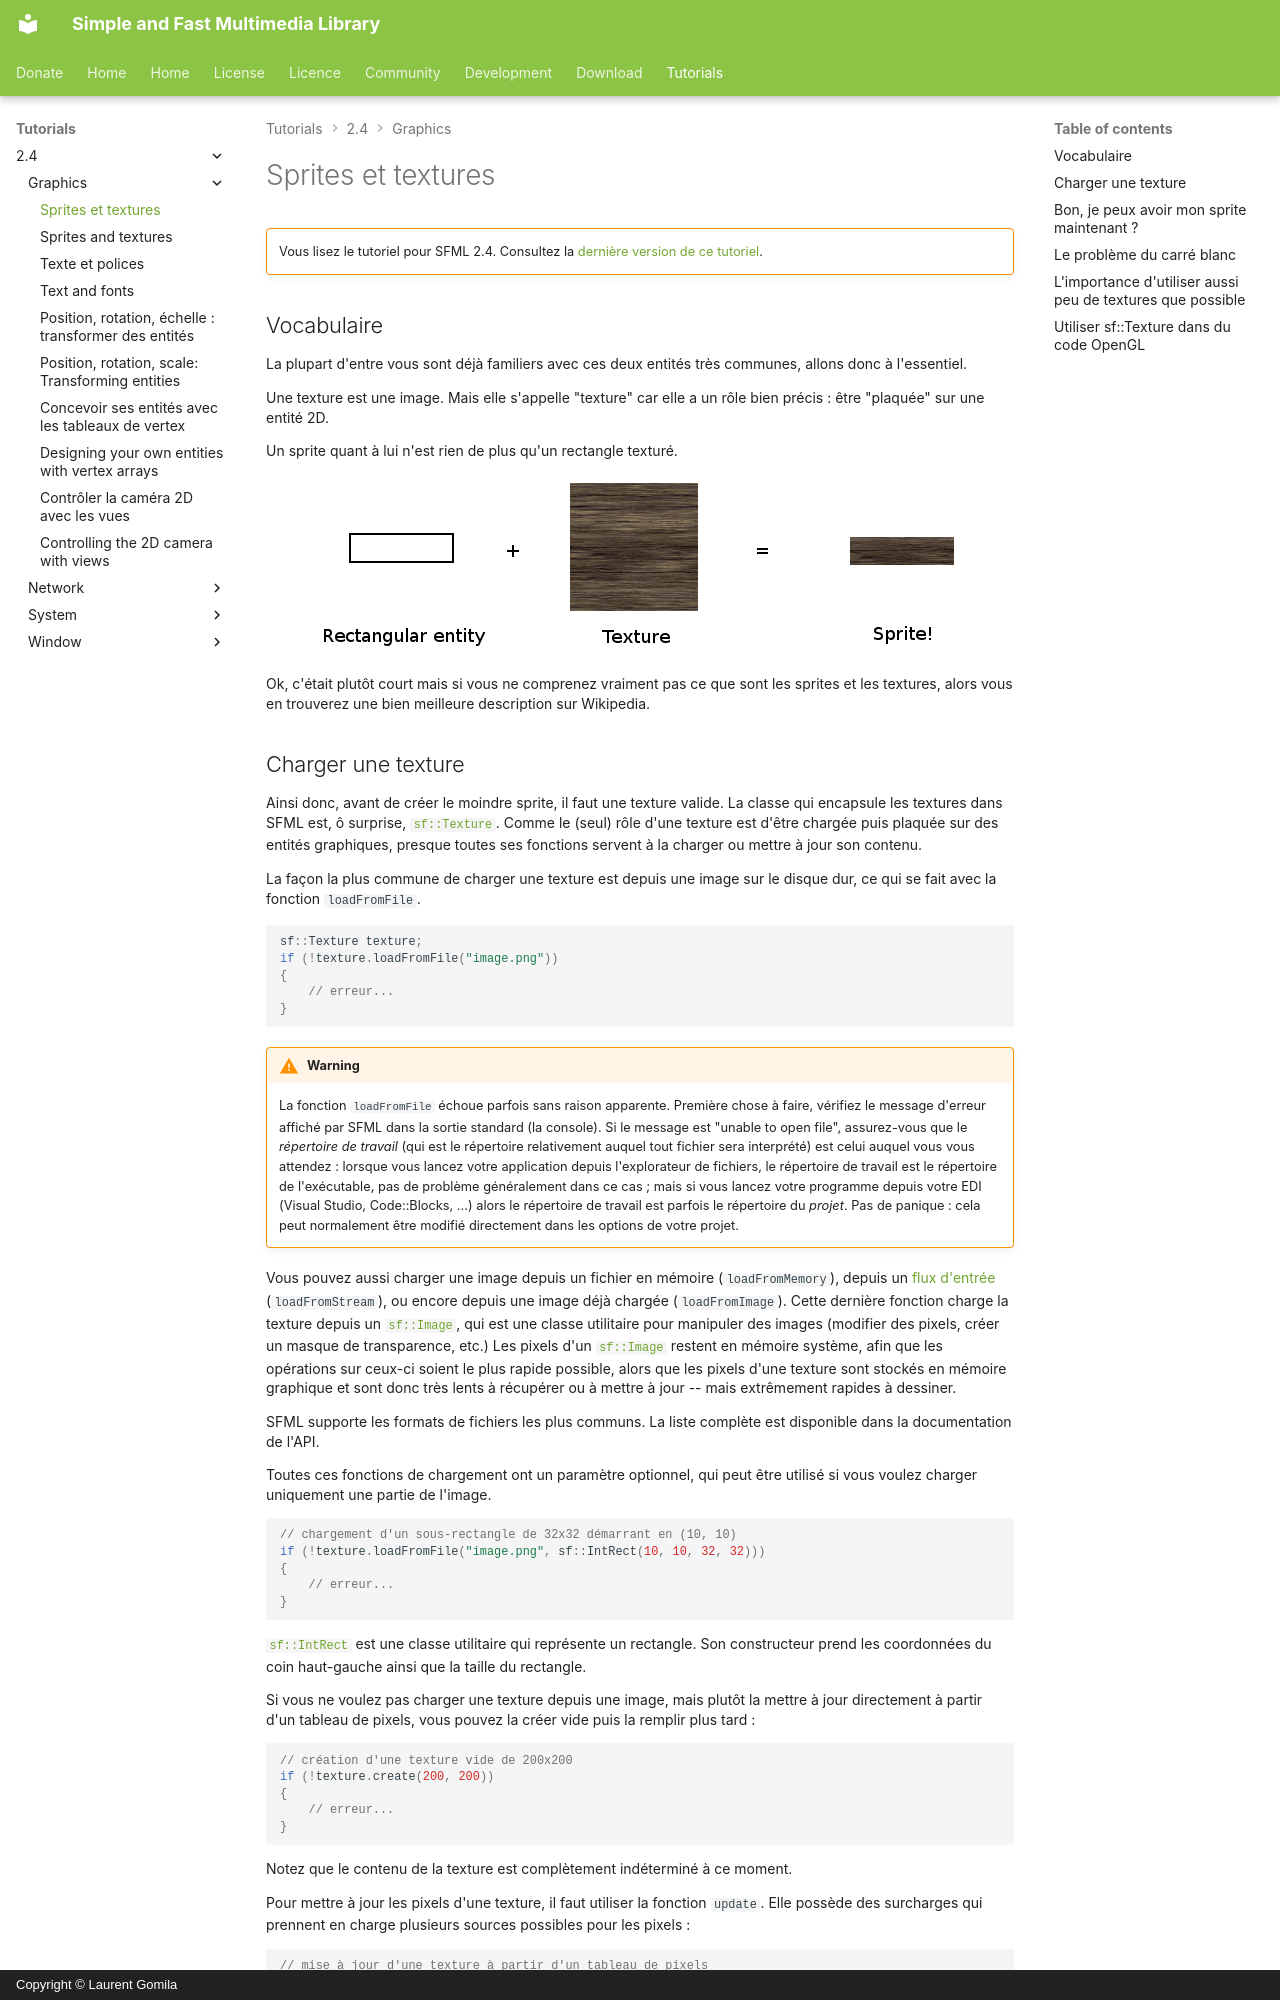

repository: SFML/SFML-Website · page: tutorials/2.4/graphics/sprite.fr/index.html · generator: mkdocs · copyright: Copyright © Laurent Gomila

# Sprites et textures

!!! warning ""

    Vous lisez le tutoriel pour SFML 2.4. Consultez la [dernière version de ce tutoriel](/fr/tutorials/latest/graphics/sprite/).

## Vocabulaire

La plupart d'entre vous sont déjà familiers avec ces deux entités très communes, allons donc à l'essentiel.

Une texture est une image. Mais elle s'appelle "texture" car elle a un rôle bien précis : être "plaquée" sur une entité 2D.

Un sprite quant à lui n'est rien de plus qu'un rectangle texturé.

![Entité rectangulaire + texture = sprite !](sprites-definition.png)

Ok, c'était plutôt court mais si vous ne comprenez vraiment pas ce que sont les sprites et les textures, alors vous en trouverez une bien meilleure description sur Wikipedia.
